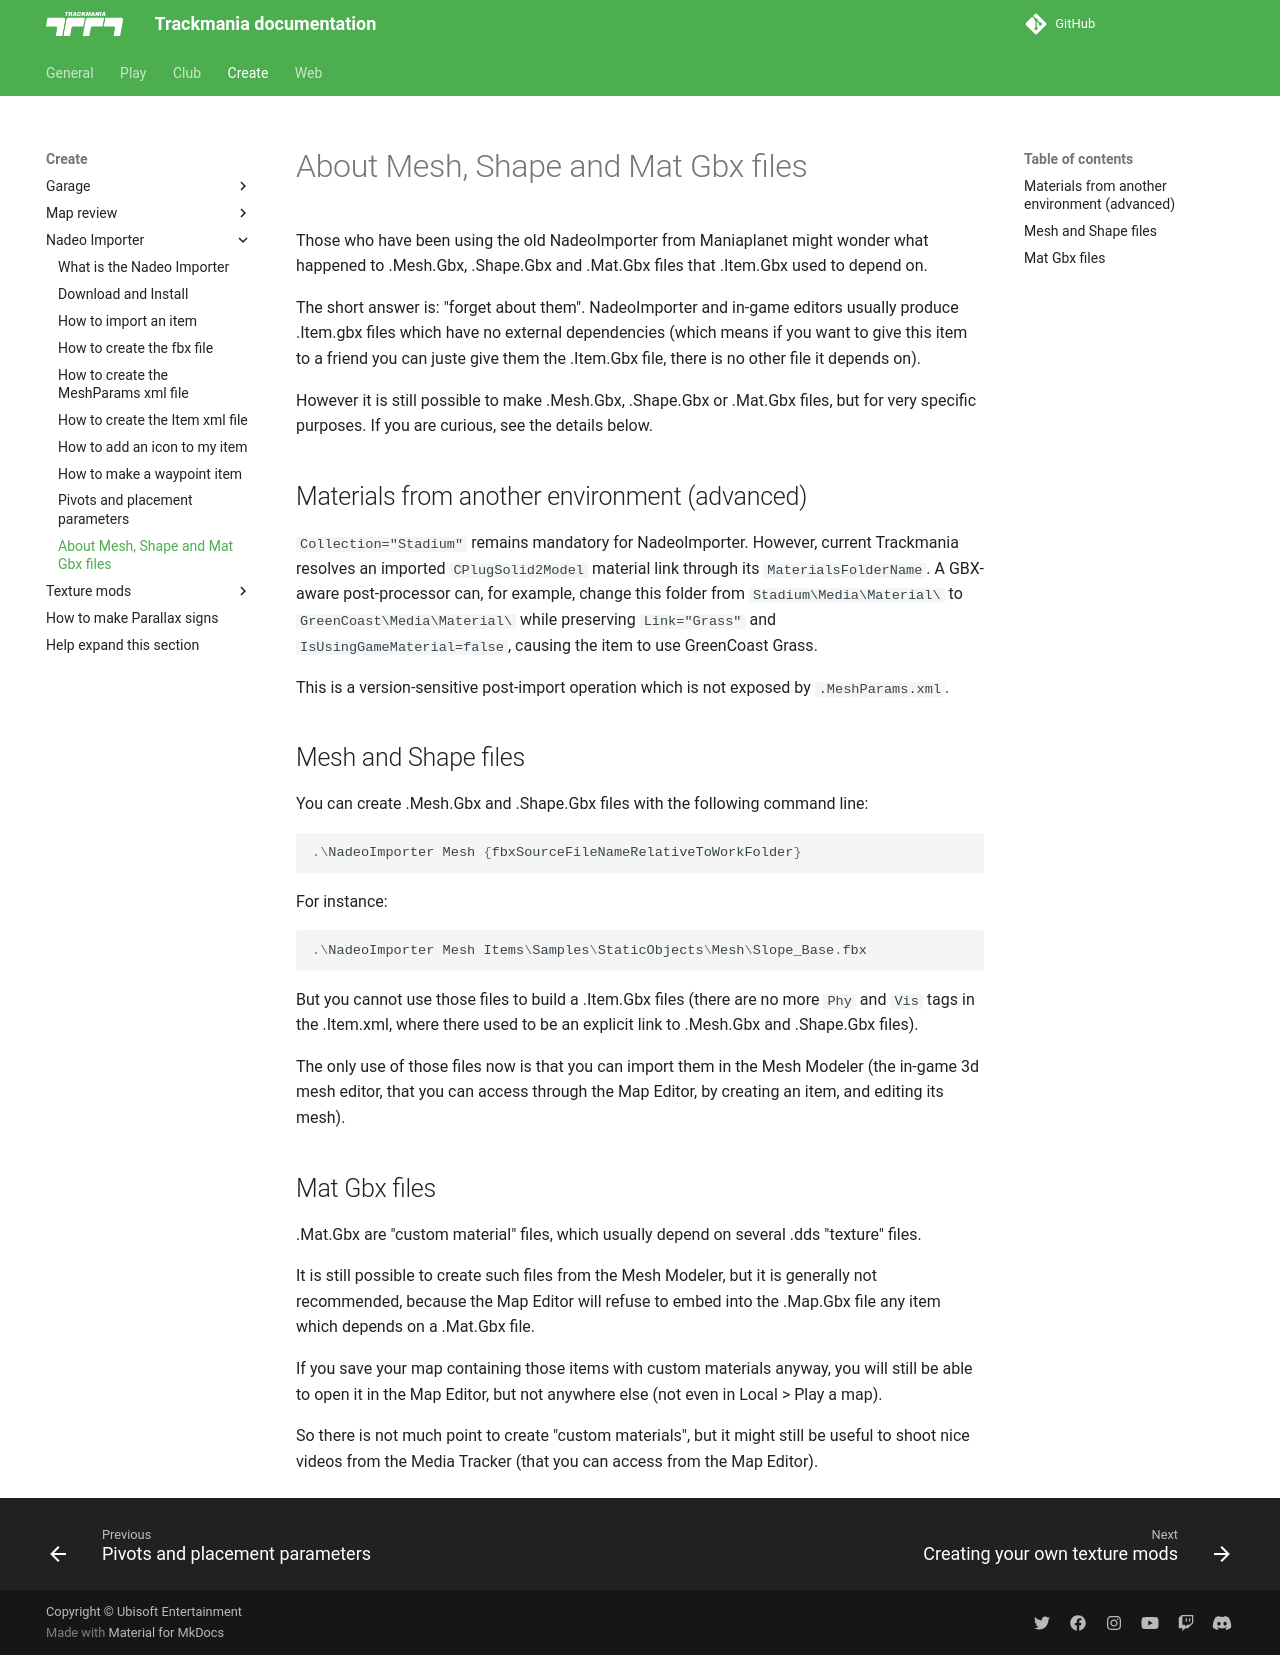

repository: nadeo/trackmania-doc · page: create/nadeo-importer/09-about-mesh-shape-and-mat-gbx-files/index.html · generator: mkdocs

# About Mesh, Shape and Mat Gbx files

Those who have been using the old NadeoImporter from Maniaplanet might wonder what happened to .Mesh.Gbx, .Shape.Gbx and .Mat.Gbx files that .Item.Gbx used to depend on.

The short answer is: "forget about them".
NadeoImporter and in-game editors usually produce .Item.gbx files which have no external dependencies (which means if you want to give this item to a friend you can juste give them the .Item.Gbx file, there is no other file it depends on).

However it is still possible to make .Mesh.Gbx, .Shape.Gbx or .Mat.Gbx files, but for very specific purposes. If you are curious, see the details below.

## Materials from another environment (advanced)

`Collection="Stadium"` remains mandatory for NadeoImporter. However, current Trackmania resolves an imported `CPlugSolid2Model` material link through its `MaterialsFolderName`. A GBX-aware post-processor can, for example, change this folder from `Stadium\Media\Material\` to `GreenCoast\Media\Material\` while preserving `Link="Grass"` and `IsUsingGameMaterial=false`, causing the item to use GreenCoast Grass.

This is a version-sensitive post-import operation which is not exposed by `.MeshParams.xml`.

## Mesh and Shape files

You can create .Mesh.Gbx and .Shape.Gbx files with the following command line:

```powershell
.\NadeoImporter Mesh {fbxSourceFileNameRelativeToWorkFolder}
```

For instance:

```powershell
.\NadeoImporter Mesh Items\Samples\StaticObjects\Mesh\Slope_Base.fbx
```

But you cannot use those files to build a .Item.Gbx files (there are no more `Phy` and `Vis` tags in the .Item.xml, where there used to be an explicit link to .Mesh.Gbx and .Shape.Gbx files).

The only use of those files now is that you can import them in the Mesh Modeler (the in-game 3d mesh editor, that you can access through the Map Editor, by creating an item, and editing its mesh).

## Mat Gbx files

.Mat.Gbx are "custom material" files, which usually depend on several .dds "texture" files.

It is still possible to create such files from the Mesh Modeler, but it is generally not recommended, because the Map Editor will refuse to embed into the .Map.Gbx file any item which depends on a .Mat.Gbx file.

If you save your map containing those items with custom materials anyway, you will still be able to open it in the Map Editor, but not anywhere else (not even in Local > Play a map).

So there is not much point to create "custom materials", but it might still be useful to shoot nice videos from the Media Tracker (that you can access from the Map Editor).
